Labelled photos from "neural", an image-classification folder in Baldunica/neural. The possible labels are: broadleaf plant, grass, soil, soybean.

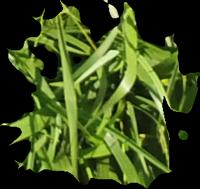
Label: grass

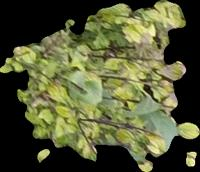
Label: broadleaf plant

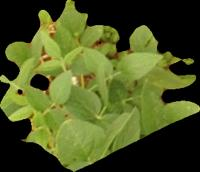
Label: soybean

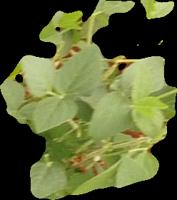
Label: soybean

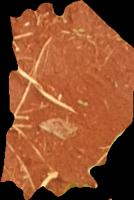
Label: soil

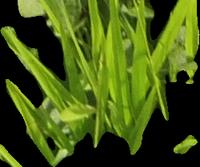
Label: grass
